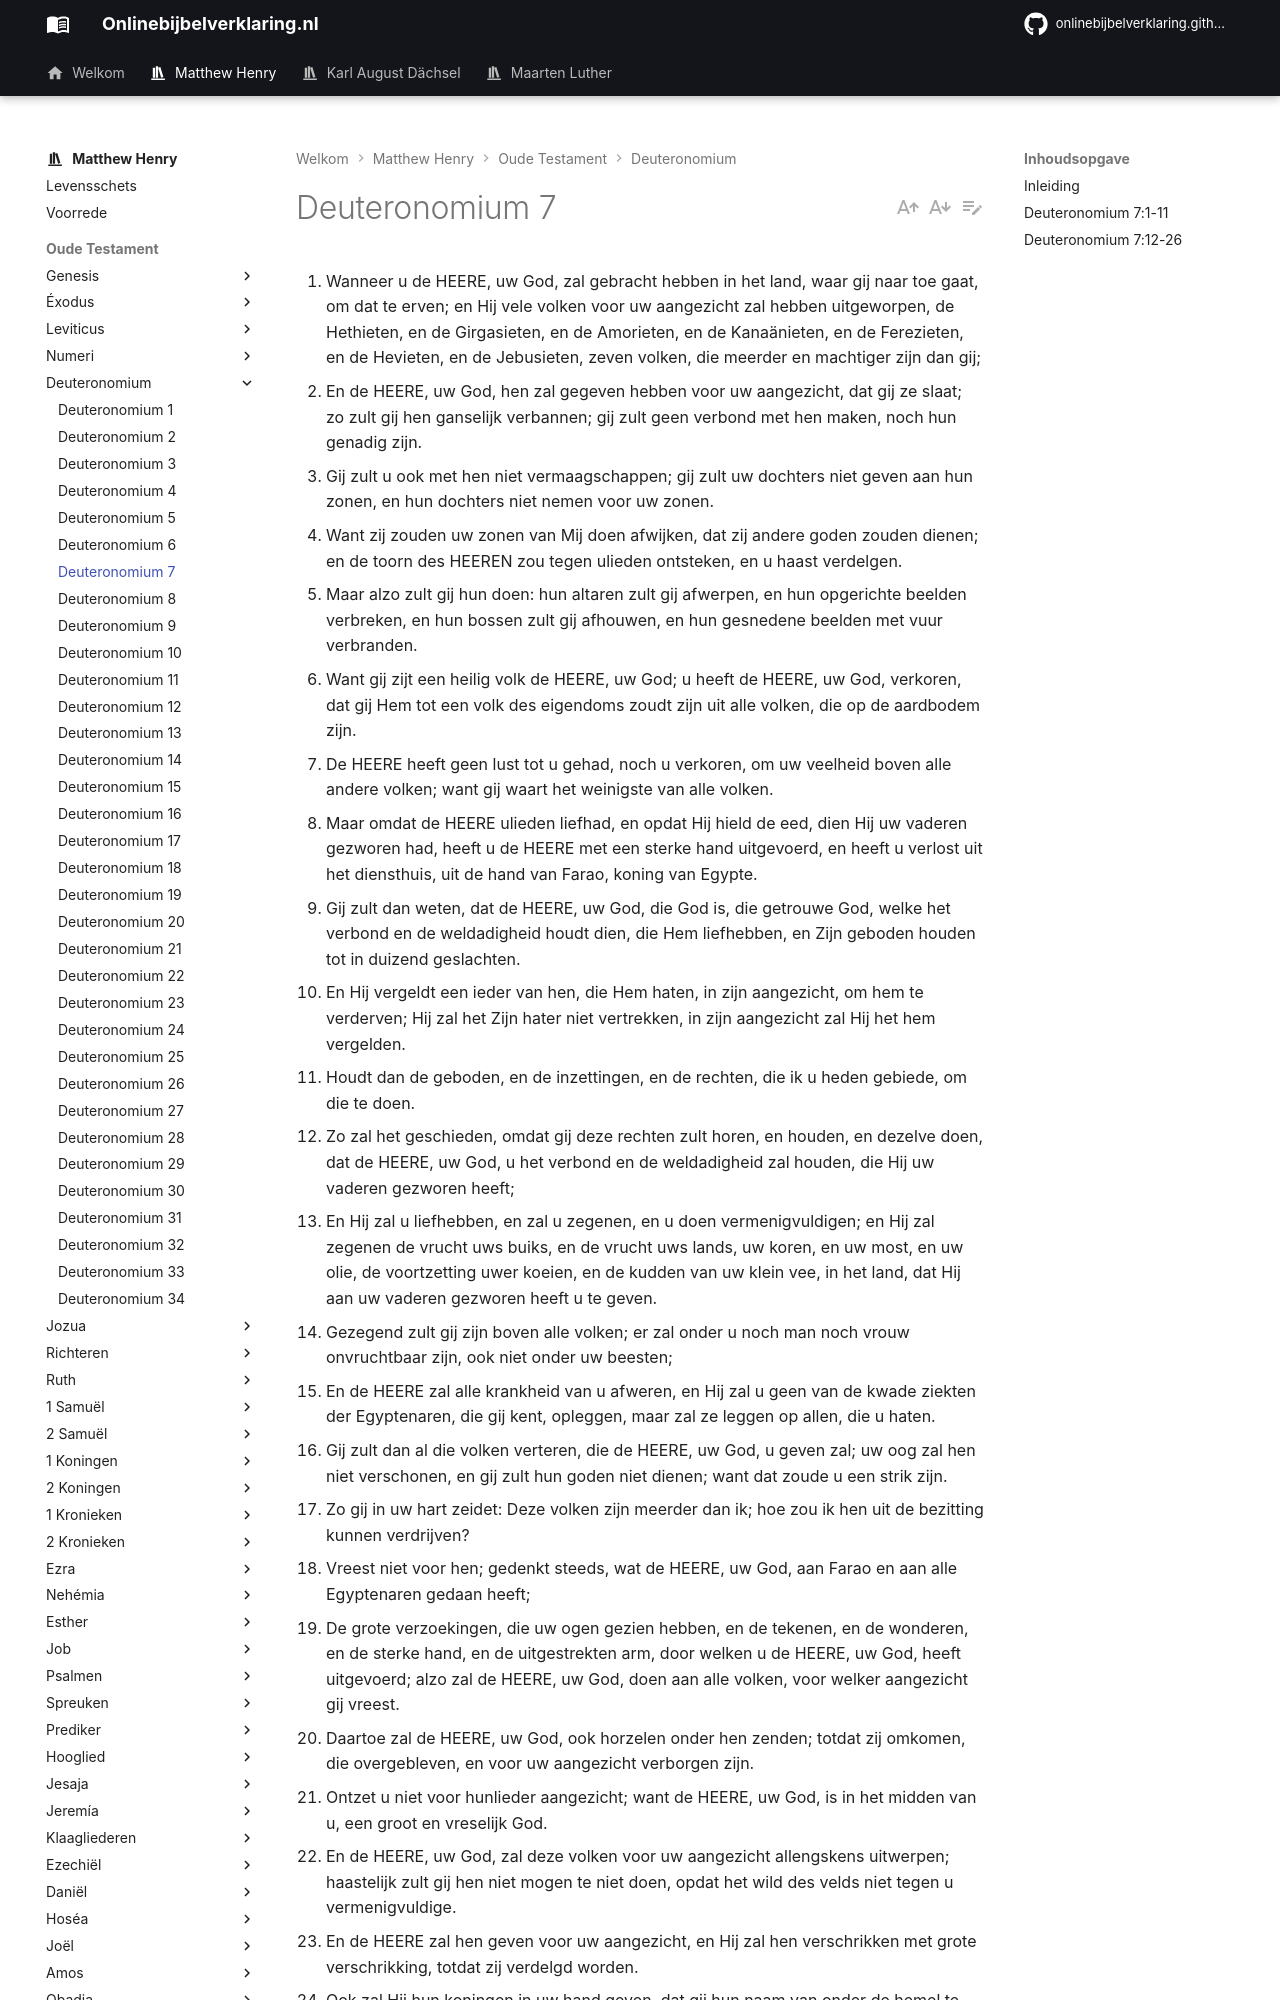

repository: onlinebijbelverklaring/dev-preview · page: matthewhenry/Deuteronomium/Deuteronomium7/index.html · generator: mkdocs

1. Wanneer u de HEERE, uw God, zal gebracht hebben in het land, waar gij naar toe gaat, om dat te erven; en Hij vele volken voor uw aangezicht zal hebben uitgeworpen, de Hethieten, en de Girgasieten, en de Amorieten, en de Kanaänieten, en de Ferezieten, en de Hevieten, en de Jebusieten, zeven volken, die meerder en machtiger zijn dan gij; 
2. En de HEERE, uw God, hen zal gegeven hebben voor uw aangezicht, dat gij ze slaat; zo zult gij hen ganselijk verbannen; gij zult geen verbond met hen maken, noch hun genadig zijn. 
3. Gij zult u ook met hen niet vermaagschappen; gij zult uw dochters niet geven aan hun zonen, en hun dochters niet nemen voor uw zonen. 
4. Want zij zouden uw zonen van Mij doen afwijken, dat zij andere goden zouden dienen; en de toorn des HEEREN zou tegen ulieden ontsteken, en u haast verdelgen. 
5. Maar alzo zult gij hun doen: hun altaren zult gij afwerpen, en hun opgerichte beelden verbreken, en hun bossen zult gij afhouwen, en hun gesnedene beelden met vuur verbranden. 
6. Want gij zijt een heilig volk de HEERE, uw God; u heeft de HEERE, uw God, verkoren, dat gij Hem tot een volk des eigendoms zoudt zijn uit alle volken, die op de aardbodem zijn. 
7. De HEERE heeft geen lust tot u gehad, noch u verkoren, om uw veelheid boven alle andere volken; want gij waart het weinigste van alle volken. 
8. Maar omdat de HEERE ulieden liefhad, en opdat Hij hield de eed, dien Hij uw vaderen gezworen had, heeft u de HEERE met een sterke hand uitgevoerd, en heeft u verlost uit het diensthuis, uit de hand van Farao, koning van Egypte. 
9. Gij zult dan weten, dat de HEERE, uw God, die God is, die getrouwe God, welke het verbond en de weldadigheid houdt dien, die Hem liefhebben, en Zijn geboden houden tot in duizend geslachten. 
10. En Hij vergeldt een ieder van hen, die Hem haten, in zijn aangezicht, om hem te verderven; Hij zal het Zijn hater niet vertrekken, in zijn aangezicht zal Hij het hem vergelden. 
11. Houdt dan de geboden, en de inzettingen, en de rechten, die ik u heden gebiede, om die te doen. 
12. Zo zal het geschieden, omdat gij deze rechten zult horen, en houden, en dezelve doen, dat de HEERE, uw God, u het verbond en de weldadigheid zal houden, die Hij uw vaderen gezworen heeft; 
13. En Hij zal u liefhebben, en zal u zegenen, en u doen vermenigvuldigen; en Hij zal zegenen de vrucht uws buiks, en de vrucht uws lands, uw koren, en uw most, en uw olie, de voortzetting uwer koeien, en de kudden van uw klein vee, in het land, dat Hij aan uw vaderen gezworen heeft u te geven. 
14. Gezegend zult gij zijn boven alle volken; er zal onder u noch man noch vrouw onvruchtbaar zijn, ook niet onder uw beesten; 
15. En de HEERE zal alle krankheid van u afweren, en Hij zal u geen van de kwade ziekten der Egyptenaren, die gij kent, opleggen, maar zal ze leggen op allen, die u haten. 
16. Gij zult dan al die volken verteren, die de HEERE, uw God, u geven zal; uw oog zal hen niet verschonen, en gij zult hun goden niet dienen; want dat zoude u een strik zijn. 
17. Zo gij in uw hart zeidet: Deze volken zijn meerder dan ik; hoe zou ik hen uit de bezitting kunnen verdrijven? 
18. Vreest niet voor hen; gedenkt steeds, wat de HEERE, uw God, aan Farao en aan alle Egyptenaren gedaan heeft; 
19. De grote verzoekingen, die uw ogen gezien hebben, en de tekenen, en de wonderen, en de sterke hand, en de uitgestrekten arm, door welken u de HEERE, uw God, heeft uitgevoerd; alzo zal de HEERE, uw God, doen aan alle volken, voor welker aangezicht gij vreest. 
20. Daartoe zal de HEERE, uw God, ook horzelen onder hen zenden; totdat zij omkomen, die overgebleven, en voor uw aangezicht verborgen zijn. 
21. Ontzet u niet voor hunlieder aangezicht; want de HEERE, uw God, is in het midden van u, een groot en vreselijk God. 
22. En de HEERE, uw God, zal deze volken voor uw aangezicht allengskens uitwerpen; haastelijk zult gij hen niet mogen te niet doen, opdat het wild des velds niet tegen u vermenigvuldige. 
23. En de HEERE zal hen geven voor uw aangezicht, en Hij zal hen verschrikken met grote verschrikking, totdat zij verdelgd worden. 
24. Ook zal Hij hun koningen in uw hand geven, dat gij hun naam van onder de hemel te niet doet; geen man zal voor uw aangezicht bestaan, totdat gij hen zult hebben verdelgd. 
25. De gesneden beelden van hun goden zult gij met vuur verbranden; het zilver en goud, dat daaraan is, zult gij niet begeren, noch voor u nemen, opdat gij daardoor niet verstrikt wordt; want dat is de HEERE, uw God, een gruwel. 
26. Gij zult dan de gruwel in uw huis niet brengen, dat gij een ban zoudt worden, gelijk datzelve is; gij zult het ganselijk verfoeien, en ten enenmaal een gruwel daarvan hebben, want het is een ban.
